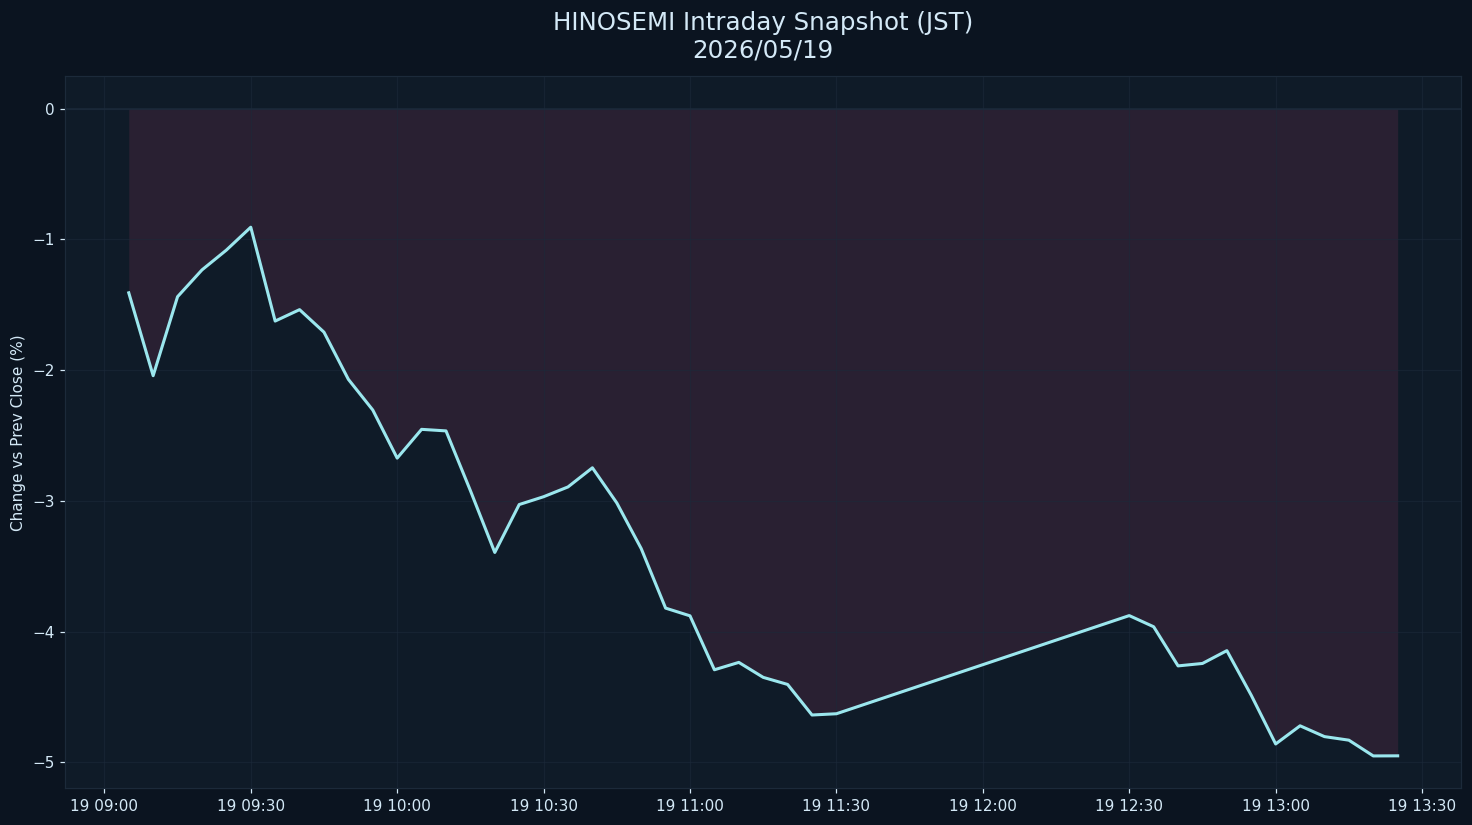

Source data for this figure (header and first rows):
datetime_jst, pct
2026-05-19 09:05:00+09:00, -1.41
2026-05-19 09:10:00+09:00, -2.043
2026-05-19 09:15:00+09:00, -1.439
2026-05-19 09:20:00+09:00, -1.235
2026-05-19 09:25:00+09:00, -1.083
2026-05-19 09:30:00+09:00, -0.9079
2026-05-19 09:35:00+09:00, -1.626
2026-05-19 09:40:00+09:00, -1.538
2026-05-19 09:45:00+09:00, -1.71
2026-05-19 09:50:00+09:00, -2.071
2026-05-19 09:55:00+09:00, -2.306
2026-05-19 10:00:00+09:00, -2.674
2026-05-19 10:05:00+09:00, -2.454
2026-05-19 10:10:00+09:00, -2.466
2026-05-19 10:15:00+09:00, -2.922
2026-05-19 10:20:00+09:00, -3.395
2026-05-19 10:25:00+09:00, -3.029
2026-05-19 10:30:00+09:00, -2.969
2026-05-19 10:35:00+09:00, -2.894
2026-05-19 10:40:00+09:00, -2.748
2026-05-19 10:45:00+09:00, -3.017
2026-05-19 10:50:00+09:00, -3.365
2026-05-19 10:55:00+09:00, -3.821
2026-05-19 11:00:00+09:00, -3.88
2026-05-19 11:05:00+09:00, -4.292
2026-05-19 11:10:00+09:00, -4.236
2026-05-19 11:15:00+09:00, -4.351
2026-05-19 11:20:00+09:00, -4.405
2026-05-19 11:25:00+09:00, -4.638
2026-05-19 11:30:00+09:00, -4.629
2026-05-19 12:30:00+09:00, -3.878
2026-05-19 12:35:00+09:00, -3.964
2026-05-19 12:40:00+09:00, -4.263
2026-05-19 12:45:00+09:00, -4.244
2026-05-19 12:50:00+09:00, -4.146
2026-05-19 12:55:00+09:00, -4.488
2026-05-19 13:00:00+09:00, -4.86
2026-05-19 13:05:00+09:00, -4.721
2026-05-19 13:10:00+09:00, -4.804
2026-05-19 13:15:00+09:00, -4.831
2026-05-19 13:20:00+09:00, -4.951
2026-05-19 13:25:00+09:00, -4.951
